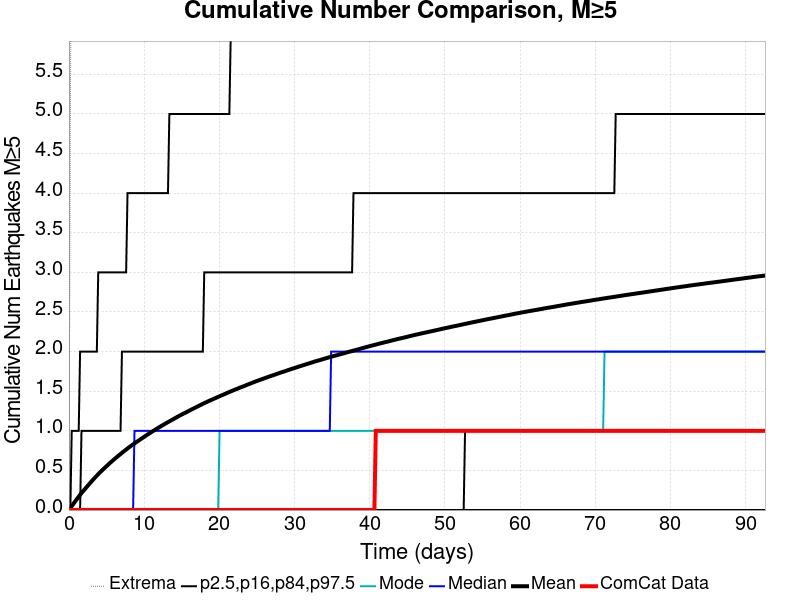

The table this chart was drawn from, first rows:
Time (days), ComCat Data, Simulation Mean, Simulation Median, Simulation Mode, Simulation Minimum, Simulation Maximum, 2.5 %-ile, 16 %-ile, 84 %-ile, 97.5 %-ile
0.0, 0.0, 0.0, 0.0, 0.0, 0.0, 0.0, 0.0, 0.0, 0.0, 0.0
0.1855, 0.0, 0.02384, 0.0, 0.0, 0.0, 5.0, 0.0, 0.0, 0.0, 0.0
0.371, 0.0, 0.04902, 0.0, 0.0, 0.0, 8.0, 0.0, 0.0, 0.0, 1.0
0.5565, 0.0, 0.07383, 0.0, 0.0, 0.0, 8.0, 0.0, 0.0, 0.0, 1.0
0.7421, 0.0, 0.0983, 0.0, 0.0, 0.0, 12.0, 0.0, 0.0, 0.0, 1.0
0.9276, 0.0, 0.1225, 0.0, 0.0, 0.0, 14.0, 0.0, 0.0, 0.0, 1.0
1.113, 0.0, 0.1461, 0.0, 0.0, 0.0, 14.0, 0.0, 0.0, 0.0, 1.0
1.299, 0.0, 0.1686, 0.0, 0.0, 0.0, 14.0, 0.0, 0.0, 0.0, 1.0
1.484, 0.0, 0.1919, 0.0, 0.0, 0.0, 15.0, 0.0, 0.0, 0.0, 2.0
1.67, 0.0, 0.2137, 0.0, 0.0, 0.0, 17.0, 0.0, 0.0, 1.0, 2.0
1.855, 0.0, 0.2354, 0.0, 0.0, 0.0, 17.0, 0.0, 0.0, 1.0, 2.0
2.041, 0.0, 0.2556, 0.0, 0.0, 0.0, 17.0, 0.0, 0.0, 1.0, 2.0
2.226, 0.0, 0.2764, 0.0, 0.0, 0.0, 17.0, 0.0, 0.0, 1.0, 2.0
2.412, 0.0, 0.2967, 0.0, 0.0, 0.0, 17.0, 0.0, 0.0, 1.0, 2.0
2.597, 0.0, 0.3168, 0.0, 0.0, 0.0, 17.0, 0.0, 0.0, 1.0, 2.0
2.783, 0.0, 0.3372, 0.0, 0.0, 0.0, 18.0, 0.0, 0.0, 1.0, 2.0
2.968, 0.0, 0.3572, 0.0, 0.0, 0.0, 18.0, 0.0, 0.0, 1.0, 2.0
3.154, 0.0, 0.3773, 0.0, 0.0, 0.0, 18.0, 0.0, 0.0, 1.0, 2.0
3.339, 0.0, 0.397, 0.0, 0.0, 0.0, 18.0, 0.0, 0.0, 1.0, 2.0
3.525, 0.0, 0.4158, 0.0, 0.0, 0.0, 19.0, 0.0, 0.0, 1.0, 2.0
3.71, 0.0, 0.4346, 0.0, 0.0, 0.0, 19.0, 0.0, 0.0, 1.0, 2.0
3.896, 0.0, 0.4527, 0.0, 0.0, 0.0, 19.0, 0.0, 0.0, 1.0, 3.0
4.081, 0.0, 0.4705, 0.0, 0.0, 0.0, 20.0, 0.0, 0.0, 1.0, 3.0
4.267, 0.0, 0.488, 0.0, 0.0, 0.0, 21.0, 0.0, 0.0, 1.0, 3.0
4.452, 0.0, 0.5053, 0.0, 0.0, 0.0, 21.0, 0.0, 0.0, 1.0, 3.0
4.638, 0.0, 0.5222, 0.0, 0.0, 0.0, 22.0, 0.0, 0.0, 1.0, 3.0
4.823, 0.0, 0.5384, 0.0, 0.0, 0.0, 22.0, 0.0, 0.0, 1.0, 3.0
5.009, 0.0, 0.5547, 0.0, 0.0, 0.0, 23.0, 0.0, 0.0, 1.0, 3.0
5.194, 0.0, 0.5706, 0.0, 0.0, 0.0, 23.0, 0.0, 0.0, 1.0, 3.0
5.38, 0.0, 0.588, 0.0, 0.0, 0.0, 23.0, 0.0, 0.0, 1.0, 3.0
5.565, 0.0, 0.6034, 0.0, 0.0, 0.0, 23.0, 0.0, 0.0, 1.0, 3.0
5.751, 0.0, 0.6185, 0.0, 0.0, 0.0, 24.0, 0.0, 0.0, 1.0, 3.0
5.937, 0.0, 0.6344, 0.0, 0.0, 0.0, 24.0, 0.0, 0.0, 1.0, 3.0
6.122, 0.0, 0.6491, 0.0, 0.0, 0.0, 24.0, 0.0, 0.0, 1.0, 3.0
6.308, 0.0, 0.6636, 0.0, 0.0, 0.0, 24.0, 0.0, 0.0, 1.0, 3.0
6.493, 0.0, 0.679, 0.0, 0.0, 0.0, 24.0, 0.0, 0.0, 1.0, 3.0
6.679, 0.0, 0.6929, 0.0, 0.0, 0.0, 24.0, 0.0, 0.0, 1.0, 3.0
6.864, 0.0, 0.7073, 0.0, 0.0, 0.0, 25.0, 0.0, 0.0, 1.0, 3.0
7.05, 0.0, 0.7219, 0.0, 0.0, 0.0, 25.0, 0.0, 0.0, 2.0, 3.0
7.235, 0.0, 0.7364, 0.0, 0.0, 0.0, 26.0, 0.0, 0.0, 2.0, 3.0
7.421, 0.0, 0.7496, 0.0, 0.0, 0.0, 26.0, 0.0, 0.0, 2.0, 3.0
7.606, 0.0, 0.7636, 0.0, 0.0, 0.0, 26.0, 0.0, 0.0, 2.0, 3.0
7.792, 0.0, 0.7773, 0.0, 0.0, 0.0, 27.0, 0.0, 0.0, 2.0, 4.0
7.977, 0.0, 0.7906, 0.0, 0.0, 0.0, 27.0, 0.0, 0.0, 2.0, 4.0
8.163, 0.0, 0.8039, 0.0, 0.0, 0.0, 27.0, 0.0, 0.0, 2.0, 4.0
8.348, 0.0, 0.8161, 0.0, 0.0, 0.0, 27.0, 0.0, 0.0, 2.0, 4.0
8.534, 0.0, 0.8286, 0.0, 0.0, 0.0, 27.0, 0.0, 0.0, 2.0, 4.0
8.719, 0.0, 0.8414, 1.0, 0.0, 0.0, 28.0, 0.0, 0.0, 2.0, 4.0
8.905, 0.0, 0.8538, 1.0, 0.0, 0.0, 28.0, 0.0, 0.0, 2.0, 4.0
9.09, 0.0, 0.8659, 1.0, 0.0, 0.0, 28.0, 0.0, 0.0, 2.0, 4.0
9.276, 0.0, 0.8777, 1.0, 0.0, 0.0, 28.0, 0.0, 0.0, 2.0, 4.0
9.461, 0.0, 0.8899, 1.0, 0.0, 0.0, 28.0, 0.0, 0.0, 2.0, 4.0
9.647, 0.0, 0.9015, 1.0, 0.0, 0.0, 28.0, 0.0, 0.0, 2.0, 4.0
9.832, 0.0, 0.9135, 1.0, 0.0, 0.0, 28.0, 0.0, 0.0, 2.0, 4.0
10.02, 0.0, 0.9249, 1.0, 0.0, 0.0, 28.0, 0.0, 0.0, 2.0, 4.0
10.2, 0.0, 0.9367, 1.0, 0.0, 0.0, 28.0, 0.0, 0.0, 2.0, 4.0
10.39, 0.0, 0.9487, 1.0, 0.0, 0.0, 28.0, 0.0, 0.0, 2.0, 4.0
10.57, 0.0, 0.9599, 1.0, 0.0, 0.0, 28.0, 0.0, 0.0, 2.0, 4.0
10.76, 0.0, 0.9714, 1.0, 0.0, 0.0, 28.0, 0.0, 0.0, 2.0, 4.0
10.95, 0.0, 0.9828, 1.0, 0.0, 0.0, 28.0, 0.0, 0.0, 2.0, 4.0
... 440 more rows
